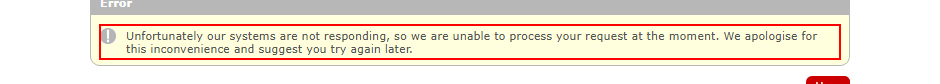
Task: Robotic Enterprise Framework
Workflow: BOD_DummyHotel_Results

Step 1: find the element in window 'badirect-auth.baplc.com/badp/xrod/common/sortingFilteringPaging.do' (msedge.exe)

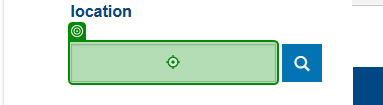
Step 2 [else]: type [strDummyHotel]

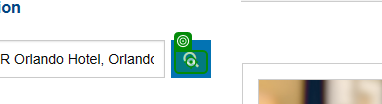
Step 3: click on 'Search'

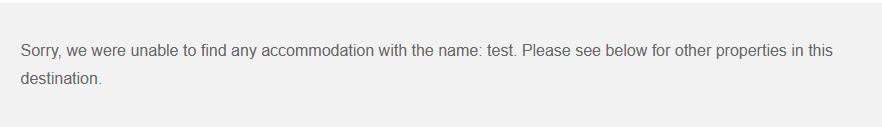
Step 4: find the element 'Sorry*'

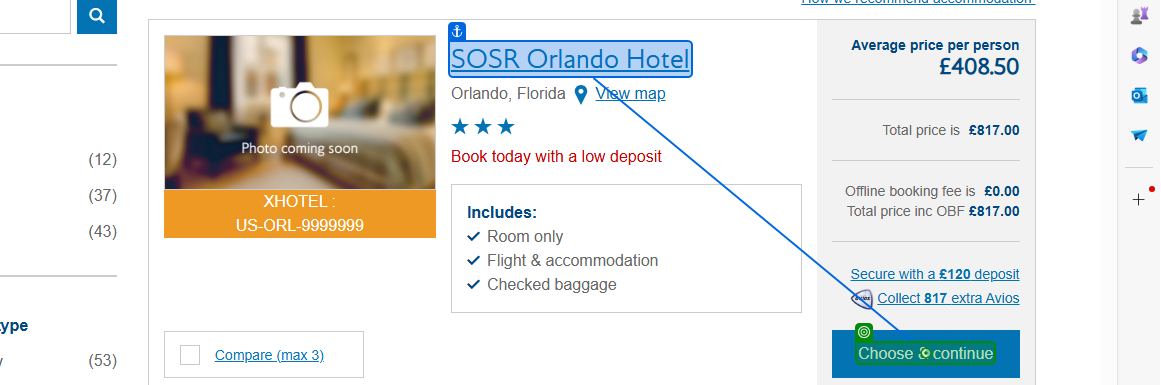
Step 5 [else]: click

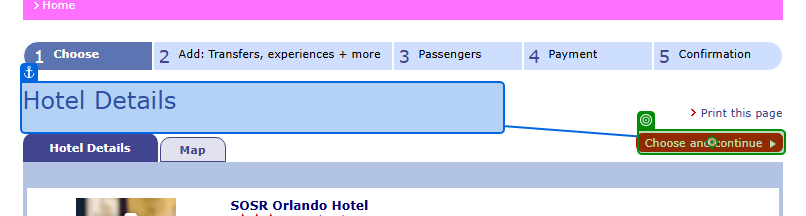
Step 6: click

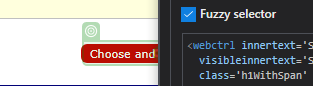
Step 7: click on 'Choose and continue'

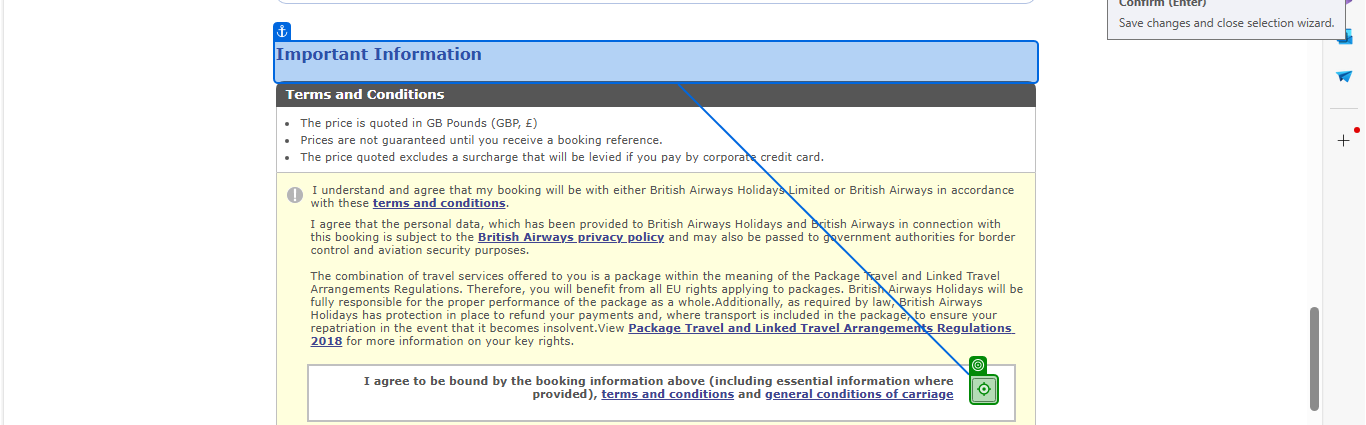
Step 8: click

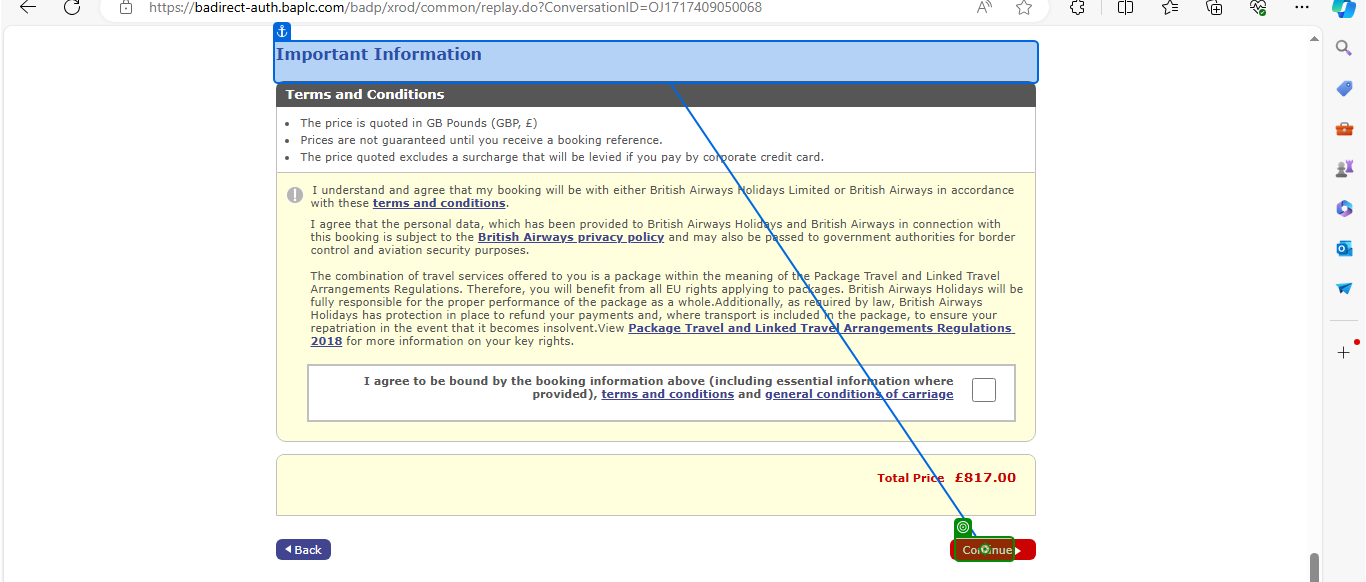
Step 9: click on 'Continue'